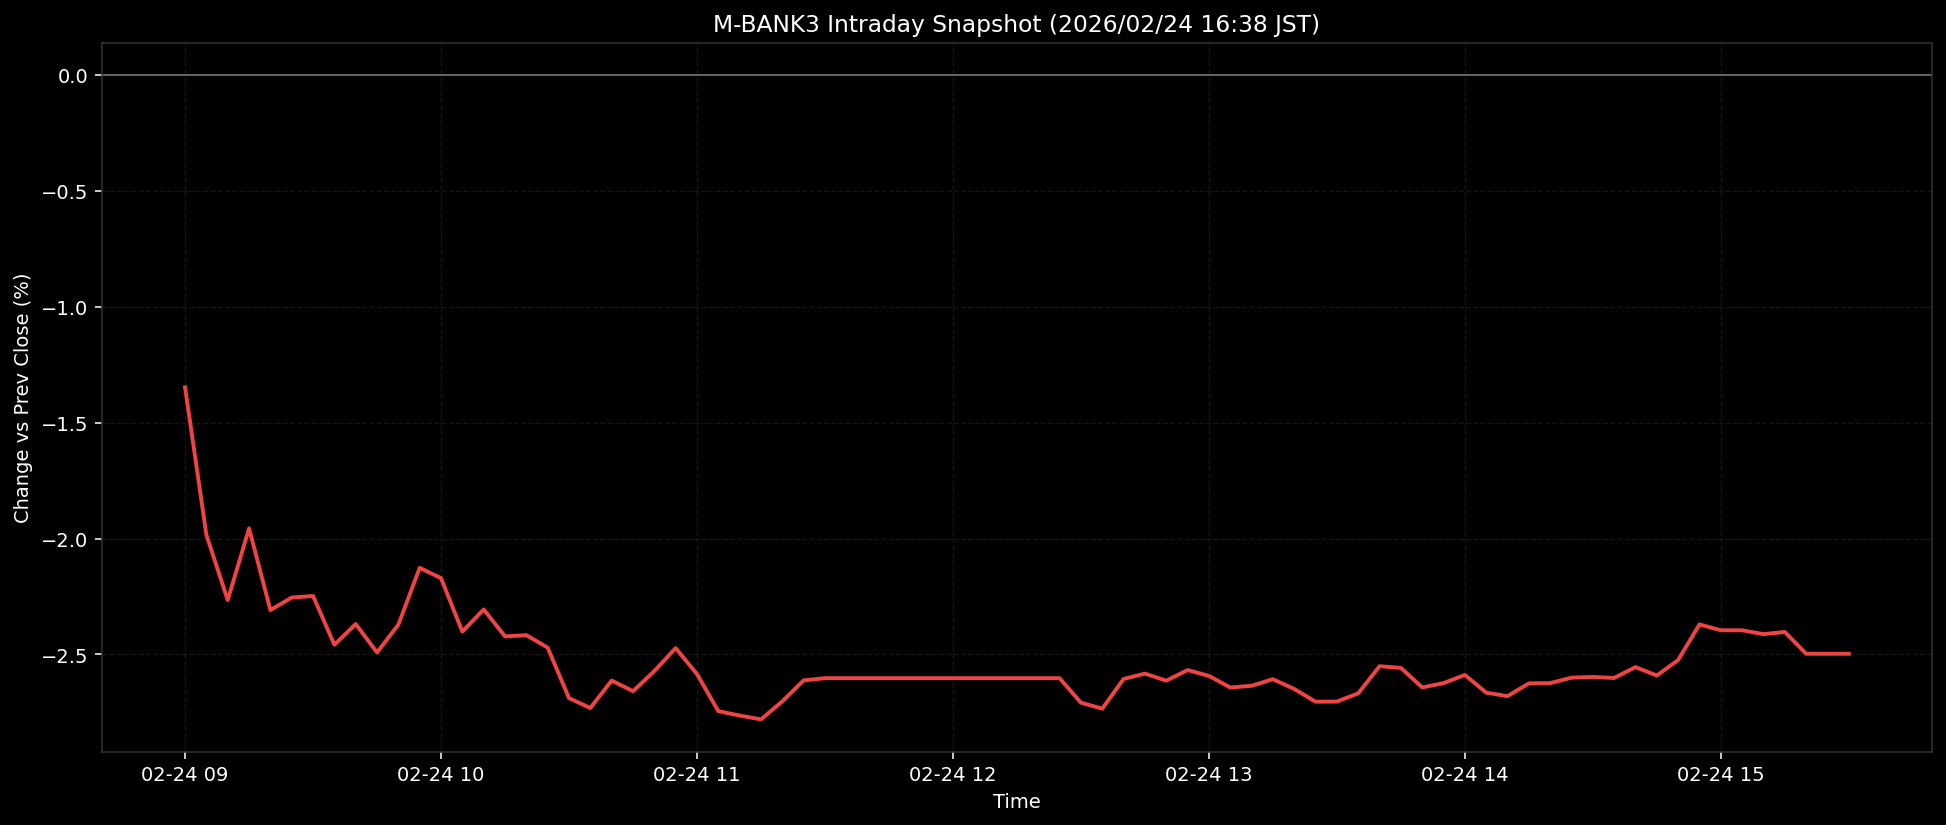

The file beside this chart, header and first rows:
ts, pct
2026-02-24T09:00:00+0900, -1.348
2026-02-24T09:05:00+0900, -1.984
2026-02-24T09:10:00+0900, -2.265
2026-02-24T09:15:00+0900, -1.956
2026-02-24T09:20:00+0900, -2.308
2026-02-24T09:25:00+0900, -2.254
2026-02-24T09:30:00+0900, -2.248
2026-02-24T09:35:00+0900, -2.458
2026-02-24T09:40:00+0900, -2.369
2026-02-24T09:45:00+0900, -2.491
2026-02-24T09:50:00+0900, -2.371
2026-02-24T09:55:00+0900, -2.126
2026-02-24T10:00:00+0900, -2.171
2026-02-24T10:05:00+0900, -2.401
2026-02-24T10:10:00+0900, -2.306
2026-02-24T10:15:00+0900, -2.422
2026-02-24T10:20:00+0900, -2.417
2026-02-24T10:25:00+0900, -2.471
2026-02-24T10:30:00+0900, -2.688
2026-02-24T10:35:00+0900, -2.731
2026-02-24T10:40:00+0900, -2.612
2026-02-24T10:45:00+0900, -2.658
2026-02-24T10:50:00+0900, -2.571
2026-02-24T10:55:00+0900, -2.473
2026-02-24T11:00:00+0900, -2.585
2026-02-24T11:05:00+0900, -2.744
2026-02-24T11:10:00+0900, -2.764
2026-02-24T11:15:00+0900, -2.78
2026-02-24T11:20:00+0900, -2.702
2026-02-24T11:25:00+0900, -2.612
2026-02-24T11:30:00+0900, -2.602
2026-02-24T11:35:00+0900, -2.602
2026-02-24T11:40:00+0900, -2.602
2026-02-24T11:45:00+0900, -2.602
2026-02-24T11:50:00+0900, -2.602
2026-02-24T11:55:00+0900, -2.602
2026-02-24T12:00:00+0900, -2.602
2026-02-24T12:05:00+0900, -2.602
2026-02-24T12:10:00+0900, -2.602
2026-02-24T12:15:00+0900, -2.602
2026-02-24T12:20:00+0900, -2.602
2026-02-24T12:25:00+0900, -2.602
2026-02-24T12:30:00+0900, -2.708
2026-02-24T12:35:00+0900, -2.734
2026-02-24T12:40:00+0900, -2.606
2026-02-24T12:45:00+0900, -2.583
2026-02-24T12:50:00+0900, -2.613
2026-02-24T12:55:00+0900, -2.567
2026-02-24T13:00:00+0900, -2.592
2026-02-24T13:05:00+0900, -2.643
2026-02-24T13:10:00+0900, -2.635
2026-02-24T13:15:00+0900, -2.607
2026-02-24T13:20:00+0900, -2.649
2026-02-24T13:25:00+0900, -2.704
2026-02-24T13:30:00+0900, -2.703
2026-02-24T13:35:00+0900, -2.668
2026-02-24T13:40:00+0900, -2.551
2026-02-24T13:45:00+0900, -2.558
2026-02-24T13:50:00+0900, -2.642
2026-02-24T13:55:00+0900, -2.624
... 19 more rows
